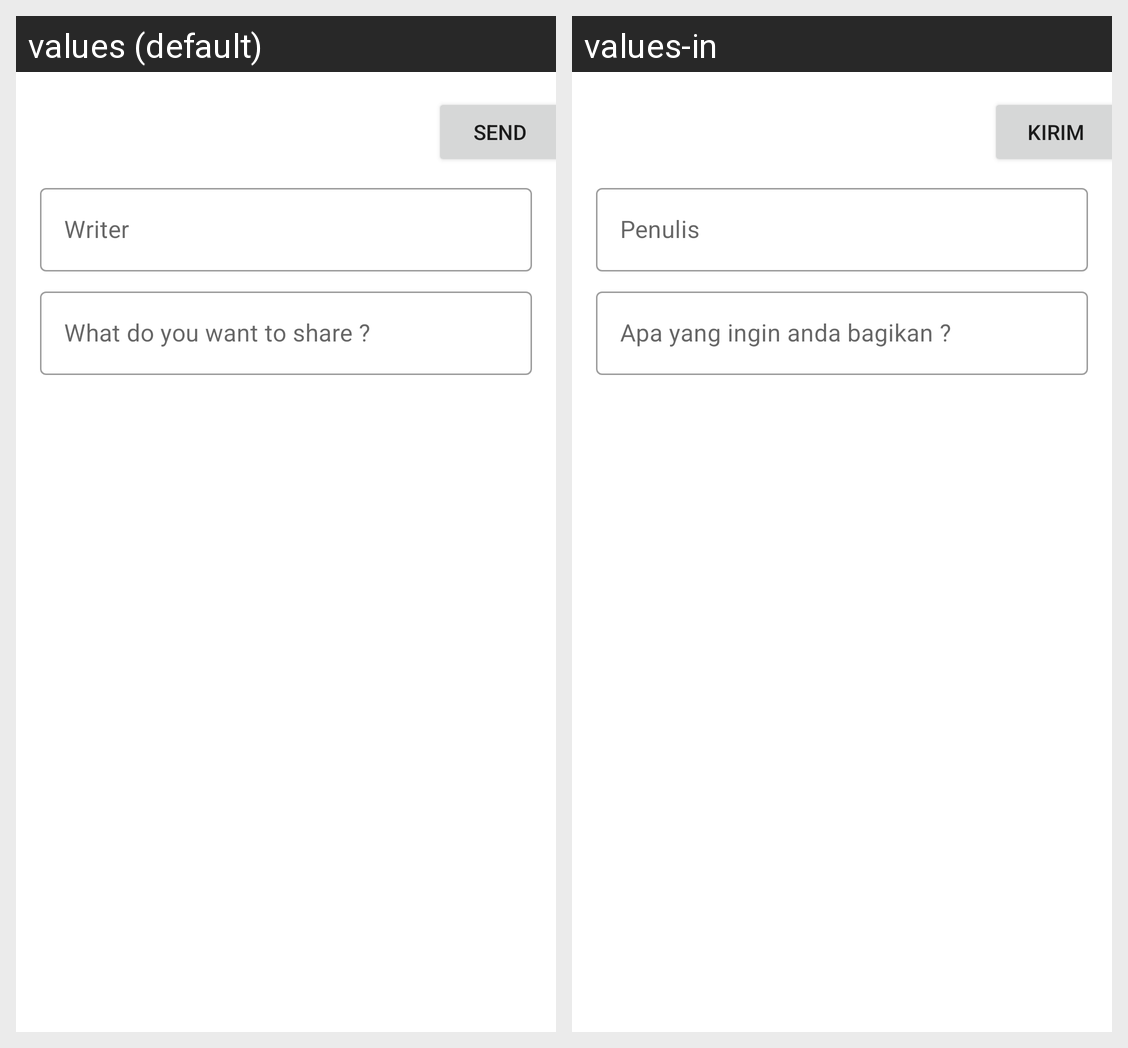

Translations of the strings shown on this Android screen, per locale in the grid:
Android screen res/layout/activity_add_discussion.xml rendered under 2 locales, left to right: values (default), values-in. Device: Nexus 5 (rendered at 1080×1920; each locale shown at half size, 540×960, under a caption strip naming it); theme Theme.PsyCareApp.
Strings drawn on this screen, with the default value and each locale's value (text and hints the layout hard-codes, and strings that could not be matched under every locale, appear in the picture but are not listed):

writer
  values: Writer
  values-in: Penulis

discussion_hint
  values: What do you want to share ?
  values-in: Apa yang ingin anda bagikan ?

send_text
  values: Send
  values-in: Kirim
